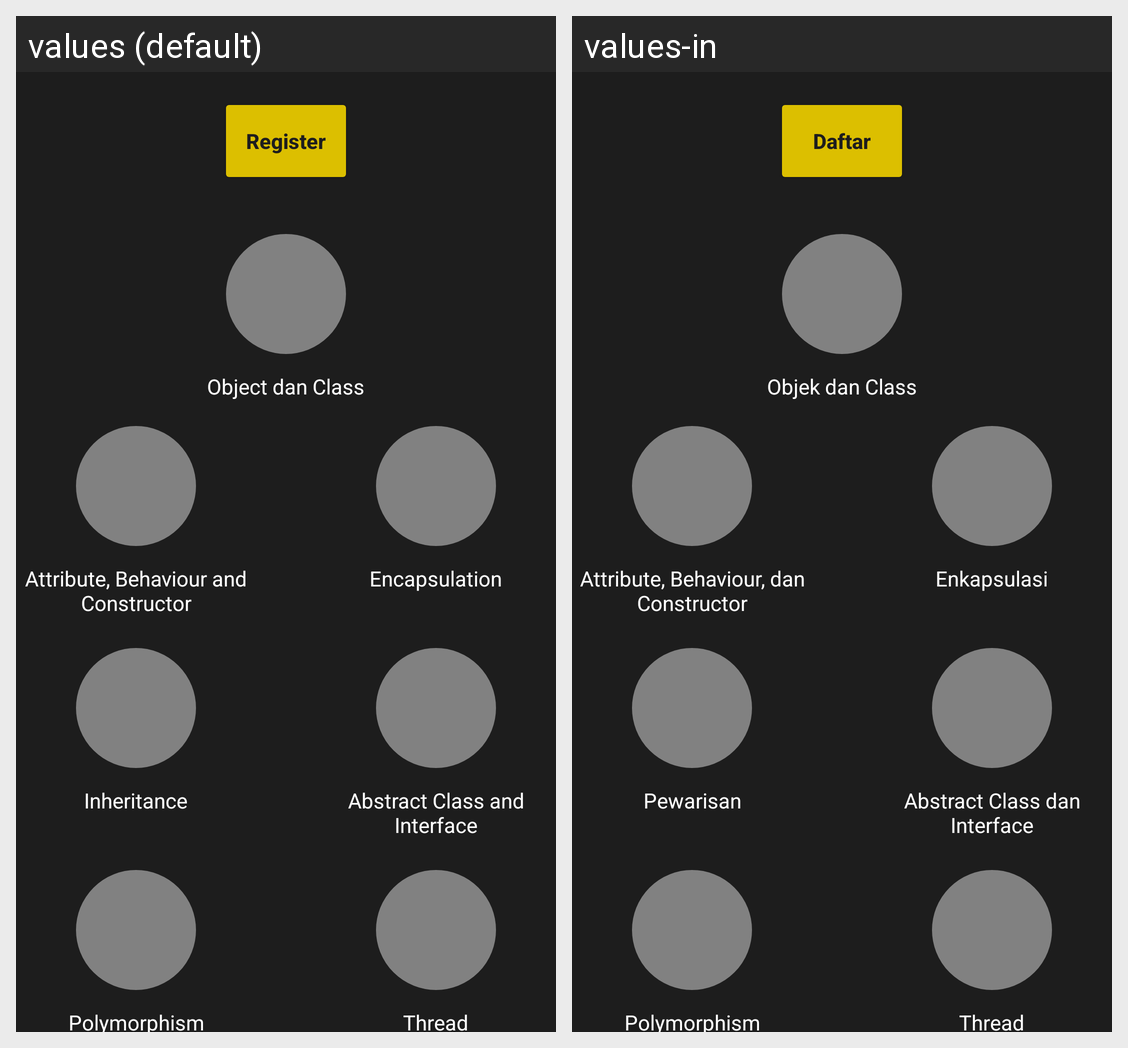

For this localized Android screen grid, give each drawn string resource with its value in every locale shown.
Android screen res/layout/fragment_pbo.xml rendered under 2 locales, left to right: values (default), values-in. Device: Nexus 5 (rendered at 1080×1920; each locale shown at half size, 540×960, under a caption strip naming it); theme AppTheme.
Strings drawn on this screen, with the default value and each locale's value (text and hints the layout hard-codes, and strings that could not be matched under every locale, appear in the picture but are not listed):

pbo_chapter_one
  values: Object dan Class
  values-in: Objek dan Class

pbo_chapter_two
  values: Attribute, Behaviour and Constructor
  values-in: Attribute, Behaviour, dan Constructor

pbo_chapter_three
  values: Encapsulation
  values-in: Enkapsulasi

pbo_chapter_four
  values: Inheritance
  values-in: Pewarisan

pbo_chapter_five
  values: Abstract Class and Interface
  values-in: Abstract Class dan Interface

pbo_chapter_six
  values: Polymorphism
  values-in: Polymorphism

pbo_chapter_seven
  values: Thread
  values-in: Thread

register
  values: Register
  values-in: Daftar
